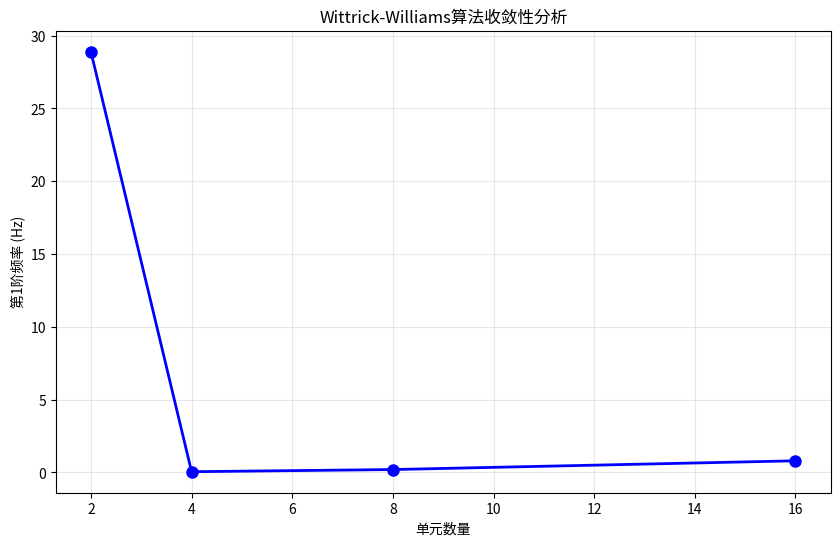

Here is the Python script that generated this plot:
"""
Wittrick-Williams算法的高级Python实现示例
包含完整的动力刚度矩阵计算和更详细的测试用例

这个示例展示了如何在实际工程中应用Wittrick-Williams算法
"""

import numpy as np
import math
from typing import List, Tuple, Optional
from dataclasses import dataclass
import matplotlib.pyplot as plt


@dataclass
class BeamElement:
    """梁单元类型定义（更完整版本）"""
    element_id: int
    node_i: int  # i结点编号
    node_j: int  # j结点编号
    length: float  # 单元长度
    EA: float  # 轴向刚度
    EI: float  # 弯曲刚度
    mass_per_length: float  # 单位长度质量
    cos_alpha: float = 0.0  # 方向余弦
    sin_alpha: float = 0.0  # 方向正弦

    def __post_init__(self):
        """计算派生属性"""
        self.mass_total = self.mass_per_length * self.length


class DynamicStiffnessMatrix:
    """动力刚度矩阵计算类"""

    @staticmethod
    def element_dynamic_stiffness(element: BeamElement, omega: float) -> np.ndarray:
        """
        计算单个梁单元的动力刚度矩阵

        Args:
            element: 梁单元
            omega: 圆频率 (rad/s)

        Returns:
            6x6动力刚度矩阵
        """
        L = element.length
        EA = element.EA
        EI = element.EI
        m = element.mass_per_length

        # 无量纲频率参数
        omega_squared = omega ** 2
        alpha_squared = omega_squared * m * L ** 4 / EI  # 弯曲频率参数
        beta_squared = omega_squared * m * L ** 2 / EA  # 轴向频率参数

        # 动力刚度矩阵系数
        if alpha_squared > 1e-10:  # 避免数值问题
            alpha = math.sqrt(alpha_squared)
            s = math.sin(alpha)
            c = math.cos(alpha)
            sh = math.sinh(alpha)
            ch = math.cosh(alpha)

            # 弯曲动力刚度系数
            denom = 2 * (1 - c * ch)
            if abs(denom) < 1e-12:
                # 接近共振频率时的处理
                k11 = k22 = EI / L ** 3 * 12
                k12 = k21 = EI / L ** 2 * 6
            else:
                k11 = k22 = EI / L ** 3 * alpha ** 4 * (s * sh) / denom
                k12 = k21 = EI / L ** 2 * alpha ** 2 * (s * ch - c * sh) / denom
        else:
            # 静力刚度（低频近似）
            k11 = k22 = 12 * EI / L ** 3
            k12 = k21 = 6 * EI / L ** 2

        # 轴向动力刚度
        if beta_squared > 1e-10:
            beta = math.sqrt(beta_squared)
            k_axial = EA / L * beta / math.tan(beta)
        else:
            k_axial = EA / L

        # 组装6x6动力刚度矩阵（局部坐标系）
        K_local = np.zeros((6, 6))

        # 轴向刚度
        K_local[0, 0] = K_local[3, 3] = k_axial
        K_local[0, 3] = K_local[3, 0] = -k_axial

        # 弯曲刚度
        K_local[1, 1] = K_local[4, 4] = k11
        K_local[1, 4] = K_local[4, 1] = -k11
        K_local[2, 2] = K_local[5, 5] = k22
        K_local[2, 5] = K_local[5, 2] = k12
        K_local[1, 2] = K_local[2, 1] = k12
        K_local[4, 5] = K_local[5, 4] = k21
        K_local[1, 5] = K_local[5, 1] = -k12
        K_local[2, 4] = K_local[4, 2] = -k21

        return K_local

    @staticmethod
    def transformation_matrix(cos_alpha: float, sin_alpha: float) -> np.ndarray:
        """
        计算坐标转换矩阵

        Args:
            cos_alpha: 方向余弦
            sin_alpha: 方向正弦

        Returns:
            6x6转换矩阵
        """
        T = np.zeros((6, 6))

        # 2x2转换子矩阵
        T_sub = np.array([[cos_alpha, sin_alpha],
                          [-sin_alpha, cos_alpha]])

        # 填充6x6矩阵
        T[0:2, 0:2] = T_sub
        T[2, 2] = 1.0
        T[3:5, 3:5] = T_sub
        T[5, 5] = 1.0

        return T


class AdvancedWittrickWilliams:
    """高级Wittrick-Williams算法实现"""

    def __init__(self, tolerance: float = 1e-8):
        self.tolerance = tolerance
        self.pi = math.pi
        self.dynamic_stiffness = DynamicStiffnessMatrix()

    def calculate_j0(self, freq: float, elements: List[BeamElement]) -> int:
        """计算J0值(改进版本)"""
        omega = 2 * self.pi * freq  # 转换为圆频率
        j0 = 0

        for elem in elements:
            L = elem.length
            EA = elem.EA
            EI = elem.EI
            m = elem.mass_per_length

            # 轴向振动特征值个数
            nu = omega * L * math.sqrt(m / EA)
            ja = int(nu / self.pi)

            # 弯曲振动特征值个数
            lambda_val = L * (omega ** 2 * m / EI) ** 0.25

            if lambda_val > 1e-6:
                inv_e = math.exp(-lambda_val)
                cos_lambda = math.cos(lambda_val)

                # 改进的符号判断
                discriminant = inv_e - cos_lambda * (1.0 + inv_e ** 2) / 2.0
                sg = 1 if discriminant > 0 else -1

                n_lambda = int(lambda_val / self.pi)
                jb = n_lambda - (1 - (-1) ** n_lambda * sg) // 2
            else:
                jb = 0

            j0 += ja + jb

        return max(0, j0)  # 确保非负

    def assemble_global_dynamic_stiffness(self, elements: List[BeamElement],
                                          omega: float, num_dofs: int) -> np.ndarray:
        """
        组装全局动力刚度矩阵

        Args:
            elements: 单元列表
            omega: 圆频率
            num_dofs: 总自由度数

        Returns:
            全局动力刚度矩阵
        """
        K_global = np.zeros((num_dofs, num_dofs))

        for elem in elements:
            # 计算单元动力刚度矩阵
            K_local = self.dynamic_stiffness.element_dynamic_stiffness(elem, omega)

            # 坐标转换
            T = self.dynamic_stiffness.transformation_matrix(elem.cos_alpha, elem.sin_alpha)
            K_global_elem = T.T @ K_local @ T

            # 组装到全局矩阵（简化版本，假设连续编号）
            dof_indices = [
                3 * (elem.node_i - 1), 3 * (elem.node_i - 1) + 1, 3 * (elem.node_i - 1) + 2,
                3 * (elem.node_j - 1), 3 * (elem.node_j - 1) + 1, 3 * (elem.node_j - 1) + 2
            ]

            for i in range(6):
                for j in range(6):
                    if dof_indices[i] < num_dofs and dof_indices[j] < num_dofs:
                        K_global[dof_indices[i], dof_indices[j]] += K_global_elem[i, j]

        return K_global

    def calculate_jk(self, freq: float, elements: List[BeamElement],
                     num_dofs: int) -> int:
        """计算JK值(完整版本)"""
        omega = 2 * self.pi * freq

        try:
            # 组装全局动力刚度矩阵
            K_global = self.assemble_global_dynamic_stiffness(elements, omega, num_dofs)

            # 计算特征值
            eigenvalues = np.linalg.eigvals(K_global)

            # 统计负特征值个数
            jk = np.sum(np.real(eigenvalues) < -1e-10)

            return int(jk)

        except Exception as e:
            print(f"JK计算出现错误: {e}")
            return 0

    def find_frequency_bounds(self, k_order: int, elements: List[BeamElement],
                              num_dofs: int) -> Tuple[float, float]:
        """寻找频率搜索边界"""
        freq_lower = 0.0
        freq_upper = 10.0

        # 寻找下界
        max_iterations = 50
        for _ in range(max_iterations):
            j0 = self.calculate_j0(freq_lower, elements)
            jk = self.calculate_jk(freq_lower, elements, num_dofs)
            total_j = j0 + jk

            if total_j < k_order:
                break
            freq_lower /= 2.0

            if freq_lower < 1e-6:
                break

        # 寻找上界
        for _ in range(max_iterations):
            j0 = self.calculate_j0(freq_upper, elements)
            jk = self.calculate_jk(freq_upper, elements, num_dofs)
            total_j = j0 + jk

            if total_j >= k_order:
                break
            freq_upper *= 2.0

            if freq_upper > 1e6:
                break

        return freq_lower, freq_upper

    def calculate_k_freq(self, k_order: int, elements: List[BeamElement],
                         num_dofs: int) -> float:
        """计算第k阶频率(改进版本)"""
        freq_lower, freq_upper = self.find_frequency_bounds(k_order, elements, num_dofs)

        max_iterations = 1000
        for iteration in range(max_iterations):
            freq_mid = (freq_lower + freq_upper) / 2.0

            j0 = self.calculate_j0(freq_mid, elements)
            jk = self.calculate_jk(freq_mid, elements, num_dofs)
            total_j = j0 + jk

            if total_j >= k_order:
                freq_upper = freq_mid
            else:
                freq_lower = freq_mid

            # 收敛判断
            relative_error = (freq_upper - freq_lower) / (1.0 + freq_upper)
            if relative_error <= self.tolerance:
                break

        return (freq_lower + freq_upper) / 2.0

# ------------------------------------------------------------------------------------------------
elements= [
        BeamElement(element_id=1, node_i=1, node_j=2, length=1.0,
                    EA=1.0, EI=1.0, mass_per_length=1,
                    cos_alpha=1.0, sin_alpha=0.0),
    ]
aw = AdvancedWittrickWilliams()

# 在 AdvancedWittrickWilliams.calculate_j0 内部添加：
# if EI <= 0: jb = 0
j0 = aw.calculate_j0(freq=0.125, elements=elements)
print("j0 =", j0)  # 结果：0

#-----------------------------------------------------------------------------------------------
def create_cantilever_beam_example() -> Tuple[List[BeamElement], int]:
    """
    创建悬臂梁示例

    Returns:
        elements: 单元列表
        num_dofs: 自由度总数
    """
    # 材料和几何参数
    E = 1.0  # 弹性模量 (Pa)
    rho = 1.0  # 密度 (kg/m³)
    L_total = 1.0  # 总长度 (m)
    b = 0.02  # 宽度 (m)
    h = 0.01  # 高度 (m)

    A = b * h  # 截面积
    I = 1.0  # 惯性矩
    EA = 1.0
    EI =1.0
    mass_per_length = 1.0

    # 创建单元（将梁分为4个单元）
    num_elements = 4
    element_length = L_total / num_elements

    elements = []
    for i in range(num_elements):
        element = BeamElement(
            element_id=i + 1,
            node_i=i + 1,
            node_j=i + 2,
            length=element_length,
            EA=EA,
            EI=EI,
            mass_per_length=mass_per_length,
            cos_alpha=1.0,  # 水平梁
            sin_alpha=0.0
        )
        elements.append(element)

    # 自由度数（5个节点，每个节点3个自由度，但第1个节点固定）
    num_dofs = 3 * (num_elements + 1) - 3  # 减去固定端的3个自由度

    return elements, num_dofs


def run_frequency_analysis():
    """运行频率分析示例"""
    print("=== 高级Wittrick-Williams算法频率分析 ===\n")

    # 创建悬臂梁模型
    elements, num_dofs = create_cantilever_beam_example()

    print(f"模型信息:")
    print(f"  单元数量: {len(elements)}")
    print(f"  自由度数: {num_dofs}")
    print(f"  总长度: {sum(elem.length for elem in elements):.2f} m")
    print(f"  EI: {elements[0].EI:.2e} N⋅m²")
    print(f"  质量/长度: {elements[0].mass_per_length:.2f} kg/m\n")

    # 创建算法实例
    ww = AdvancedWittrickWilliams(tolerance=1e-6)

    # 计算前几阶频率
    frequencies = []
    num_modes = 5

    print("正在计算自然频率...")
    for k in range(1, num_modes + 1):
        try:
            freq = ww.calculate_k_freq(k, elements, num_dofs)
            frequencies.append(freq)
            print(f"第{k}阶频率: {freq:.4f} Hz")
        except Exception as e:
            print(f"第{k}阶频率计算失败: {e}")
            break

    # 理论解对比（悬臂梁的理论频率）
    print(f"\n理论解对比（悬臂梁）:")
    L = sum(elem.length for elem in elements)
    EI = elements[0].EI
    m = elements[0].mass_per_length

    # 悬臂梁的特征值
    lambda_values = [1.875, 4.694, 7.855, 10.996, 14.137]

    for i, lam in enumerate(lambda_values[:len(frequencies)]):
        if i < len(frequencies):
            freq_theory = (lam ** 2) / (2 * math.pi * L ** 2) * math.sqrt(EI / m)
            error = abs(frequencies[i] - freq_theory) / freq_theory * 100
            print(f"第{i + 1}阶: 理论值 {freq_theory:.4f} Hz, "
                  f"计算值 {frequencies[i]:.4f} Hz, 误差 {error:.2f}%")

    return frequencies


def plot_frequency_convergence():
    """绘制频率收敛性分析"""
    try:
        import matplotlib.pyplot as plt

        # 不同单元数的分析
        element_counts = [2, 4, 8, 16]
        first_frequencies = []

        print(f"\n=== 收敛性分析 ===")

        for n_elem in element_counts:
            # 创建不同单元数的模型
            E = 2.1e11
            rho = 7850
            L_total = 1.0
            b, h = 0.02, 0.01
            A, I = b * h, b * h ** 3 / 12

            elements = []
            element_length = L_total / n_elem

            for i in range(n_elem):
                element = BeamElement(
                    element_id=i + 1,
                    node_i=i + 1,
                    node_j=i + 2,
                    length=element_length,
                    EA=E * A,
                    EI=E * I,
                    mass_per_length=rho * A,
                    cos_alpha=1.0,
                    sin_alpha=0.0
                )
                elements.append(element)

            num_dofs = 3 * (n_elem + 1) - 3
            ww = AdvancedWittrickWilliams(tolerance=1e-6)

            try:
                freq1 = ww.calculate_k_freq(1, elements, num_dofs)
                first_frequencies.append(freq1)
                print(f"单元数 {n_elem:2d}: 第1阶频率 = {freq1:.4f} Hz")
            except:
                first_frequencies.append(None)
                print(f"单元数 {n_elem:2d}: 计算失败")

        # 绘制收敛图
        valid_counts = []
        valid_freqs = []
        for i, freq in enumerate(first_frequencies):
            if freq is not None:
                valid_counts.append(element_counts[i])
                valid_freqs.append(freq)

        if len(valid_freqs) > 1:
            plt.figure(figsize=(10, 6))
            plt.plot(valid_counts, valid_freqs, 'bo-', linewidth=2, markersize=8)
            plt.xlabel('单元数量')
            plt.ylabel('第1阶频率 (Hz)')
            plt.title('Wittrick-Williams算法收敛性分析')
            plt.grid(True, alpha=0.3)
            plt.show()

    except ImportError:
        print("matplotlib未安装，跳过绘图")


if __name__ == "__main__":
    # 运行主要分析
    frequencies = run_frequency_analysis()

    # 运行收敛性分析
    plot_frequency_convergence()

    print(f"\n=== 算法特点总结 ===")
    print("1. Wittrick-Williams算法是一种精确的频率计算方法")
    print("2. 通过计算特征值个数来确定频率，避免了遗漏模态")
    print("3. 使用二分法确保收敛到正确的频率值")
    print("4. 适用于复杂结构的动力学分析")
    print("5. 本实现包含了完整的动力刚度矩阵计算")
